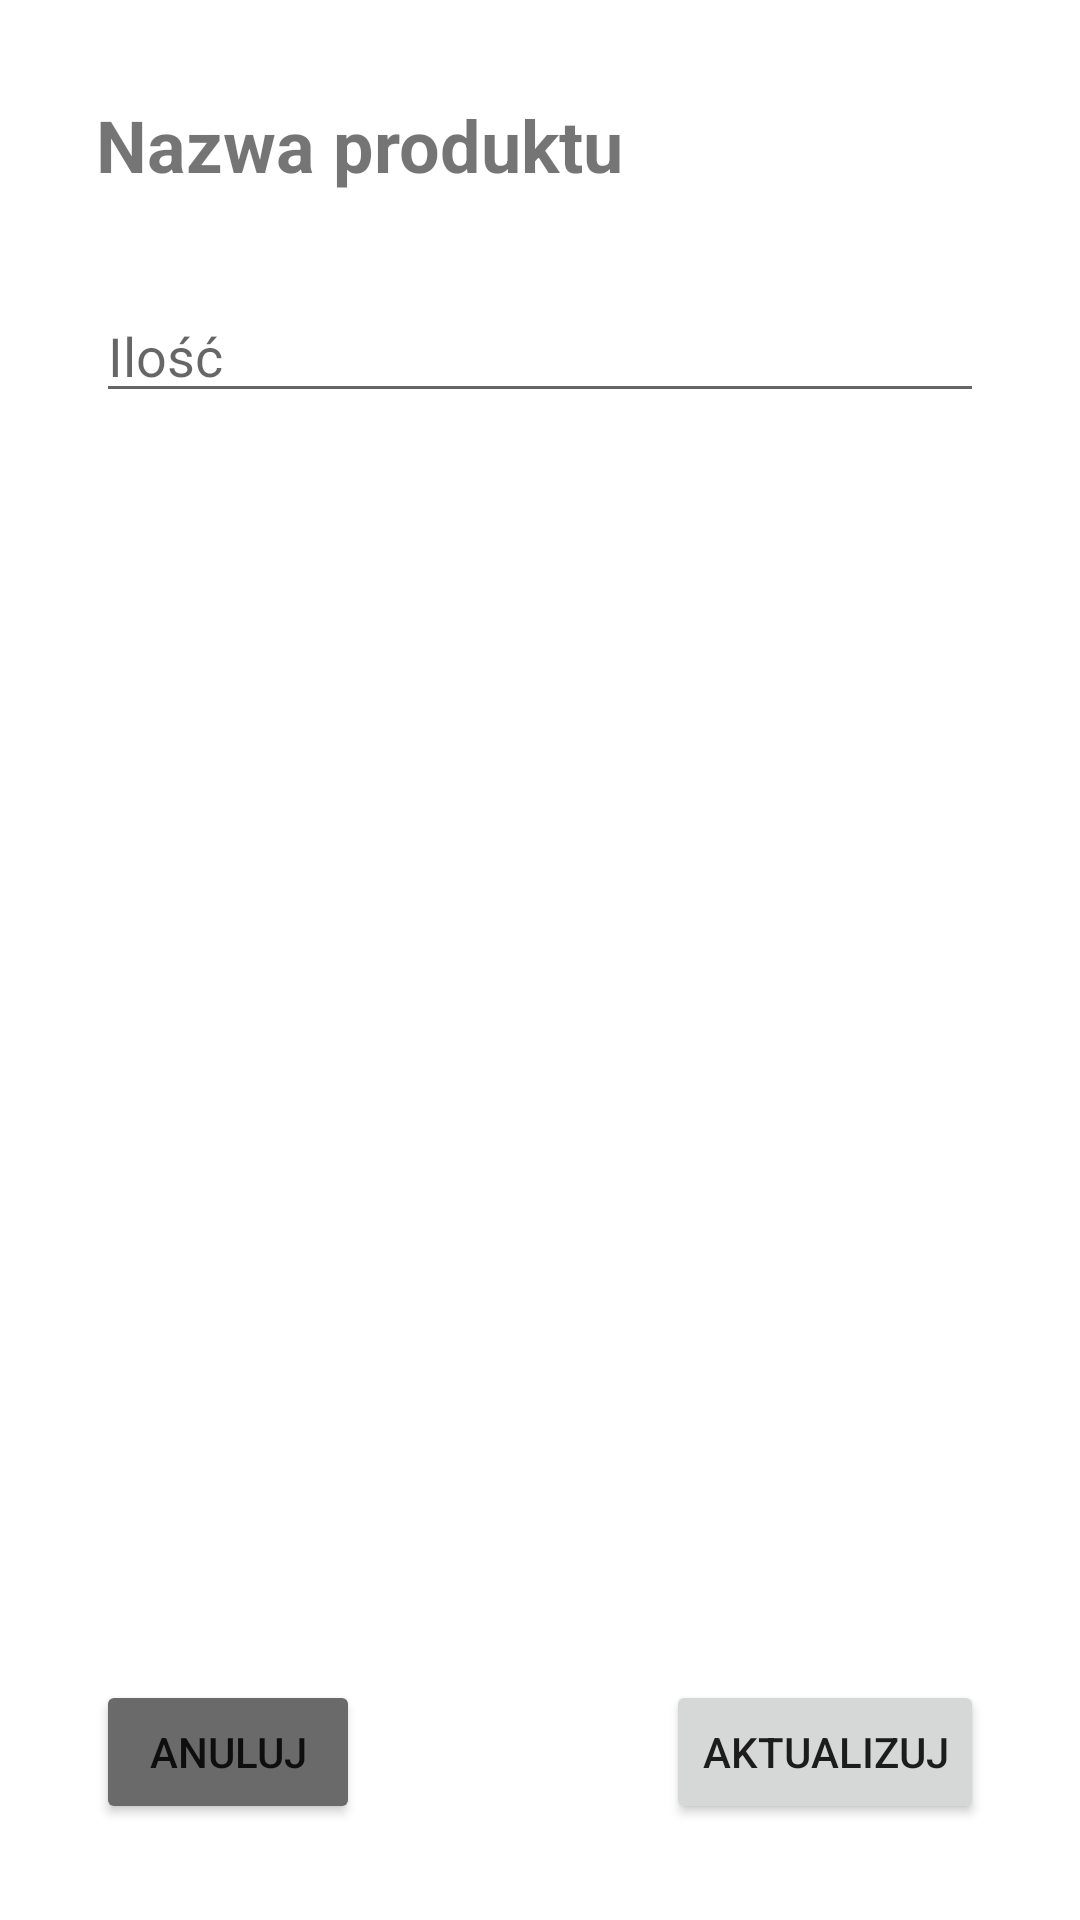

Here is an Android app screen rendered from its layout file. Give the layout XML and the strings, colors and styles it references.
<!-- AndroidManifest.xml: application theme Theme.StanyMagazynowe -->
<!-- res/layout/activity_update_production_product.xml -->
<?xml version="1.0" encoding="utf-8"?>
<androidx.constraintlayout.widget.ConstraintLayout xmlns:android="http://schemas.android.com/apk/res/android"
    xmlns:app="http://schemas.android.com/apk/res-auto"
    xmlns:tools="http://schemas.android.com/tools"
    android:layout_width="match_parent"
    android:layout_height="match_parent"
    tools:context=".UpdateProductionProduct">

    <TextView
        android:id="@+id/updatePPnameTV"
        android:layout_width="match_parent"
        android:layout_height="wrap_content"
        android:layout_marginStart="32dp"
        android:layout_marginTop="32dp"
        android:layout_marginEnd="32dp"
        android:text="Nazwa produktu"
        android:textSize="24sp"
        android:textStyle="bold"
        app:layout_constraintEnd_toEndOf="parent"
        app:layout_constraintStart_toStartOf="parent"
        app:layout_constraintTop_toTopOf="parent" />

    <EditText
        android:id="@+id/updatePPamount"
        android:layout_width="match_parent"
        android:layout_height="wrap_content"
        android:layout_marginStart="32dp"
        android:layout_marginTop="32dp"
        android:layout_marginEnd="32dp"
        android:ems="10"
        android:hint="Ilość"
        android:inputType="number"
        app:layout_constraintEnd_toEndOf="parent"
        app:layout_constraintStart_toStartOf="parent"
        app:layout_constraintTop_toBottomOf="@+id/updatePPnameTV" />

    <Button
        android:id="@+id/cancelUpdateProductionProductBtn"
        android:layout_width="wrap_content"
        android:layout_height="wrap_content"
        android:layout_marginStart="32dp"
        android:layout_marginBottom="32dp"
        android:text="Anuluj"
        android:backgroundTint="#6A6A6A"
        app:layout_constraintBottom_toBottomOf="parent"
        app:layout_constraintStart_toStartOf="parent" />

    <Button
        android:id="@+id/updateProductionProductBtn"
        android:layout_width="wrap_content"
        android:layout_height="wrap_content"
        android:layout_marginEnd="32dp"
        android:text="Aktualizuj"
        app:layout_constraintBottom_toBottomOf="@+id/cancelAddBtn"
        app:layout_constraintEnd_toEndOf="parent"
        app:layout_constraintTop_toTopOf="@+id/cancelUpdateProductionProductBtn" />

</androidx.constraintlayout.widget.ConstraintLayout>
<!-- resources referenced by this layout -->
<resources>
  <style name="Theme.StanyMagazynowe" parent="Theme.MaterialComponents.DayNight.NoActionBar">
          
          <item name="colorPrimary">@color/purple_500</item>
          <item name="colorPrimaryVariant">@color/purple_700</item>
          <item name="colorOnPrimary">@color/white</item>
          
          <item name="colorSecondary">@color/teal_200</item>
          <item name="colorSecondaryVariant">@color/teal_700</item>
          <item name="colorOnSecondary">@color/black</item>
          
          <item name="android:statusBarColor" tools:targetApi="l">?attr/colorPrimaryVariant</item>
          
      </style>
  <!-- not gathered from this repository: default colours our renderer supplied (Android Studio template values) -->
  <color name="purple_500">#FF6200EE</color>
  <color name="purple_700">#FF3700B3</color>
  <color name="teal_200">#FF03DAC5</color>
  <color name="teal_700">#FF018786</color>
  <color name="black">#FF000000</color>
  <color name="white">#FFFFFFFF</color>
</resources>
